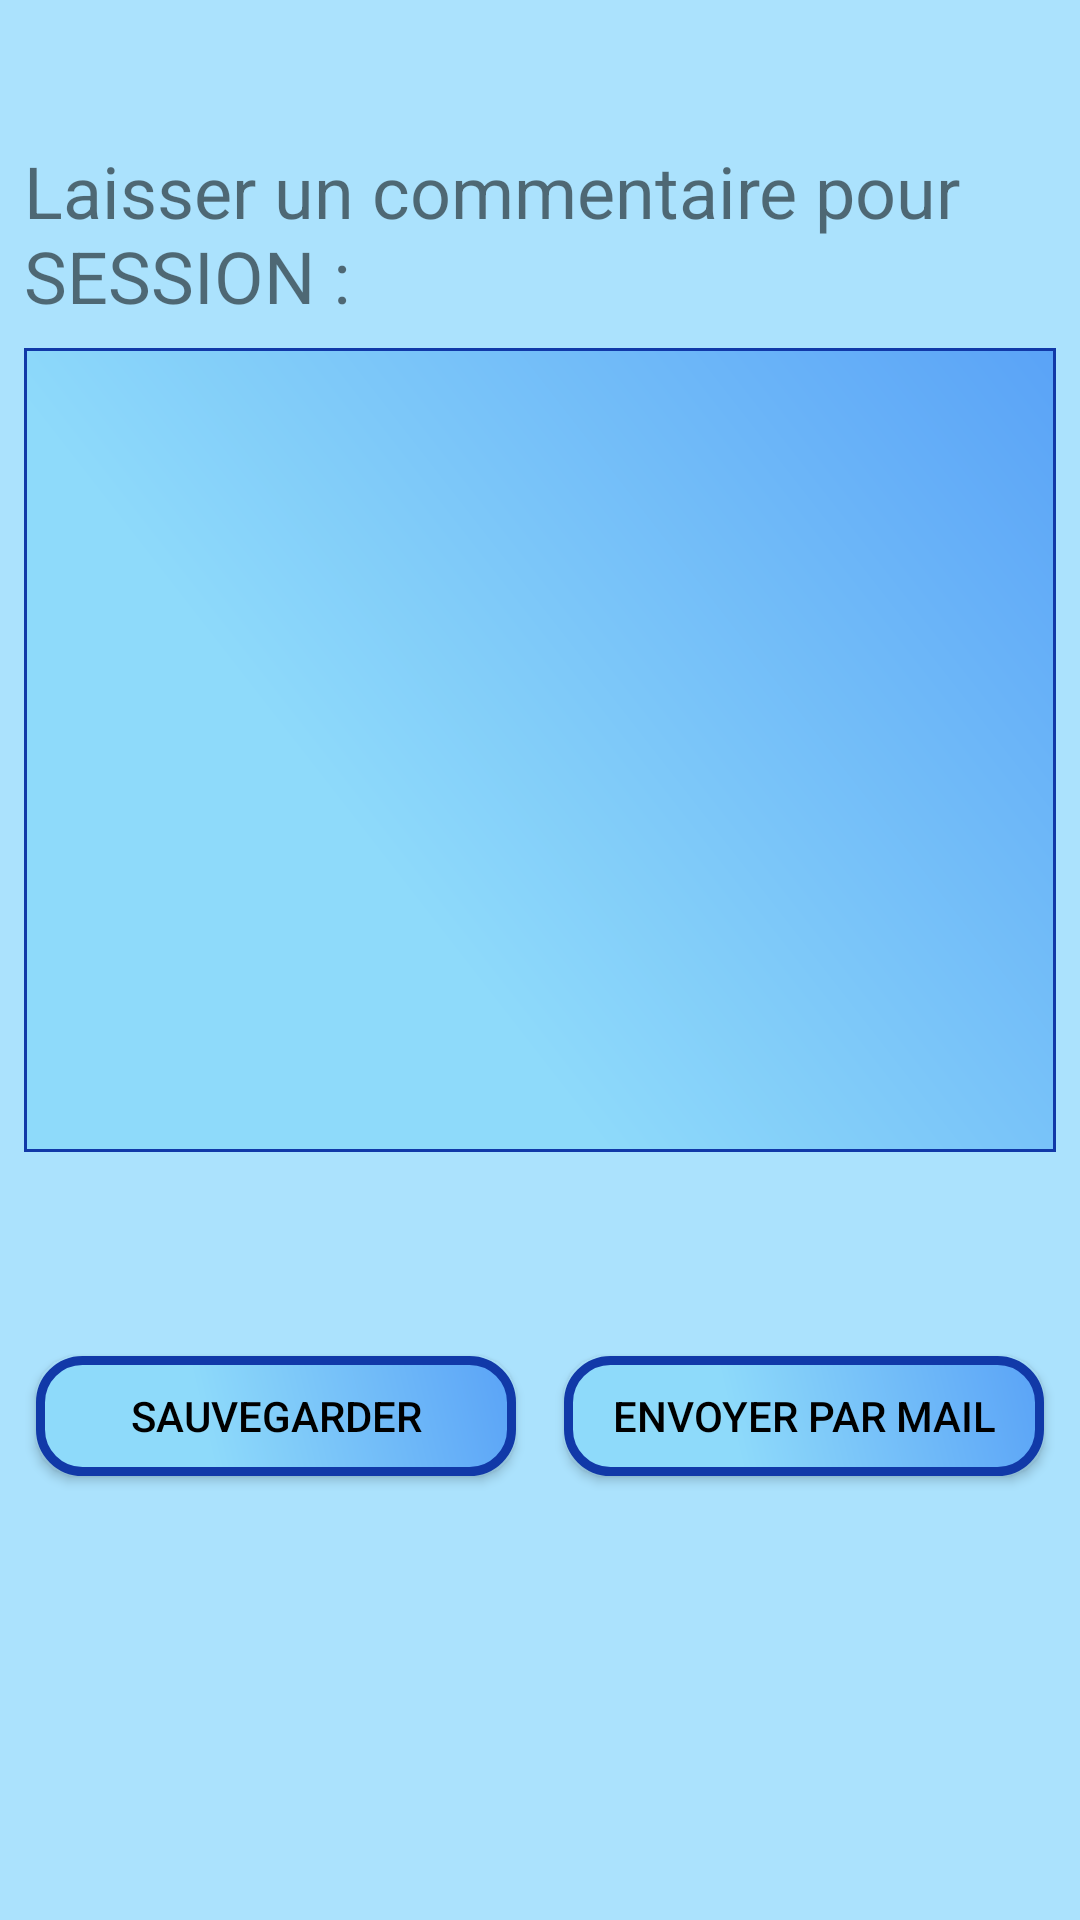

Write the Android layout XML for this screen, with the resource values it uses.
<!-- AndroidManifest.xml: application theme AppTheme -->
<!-- res/layout/activity_comment_session.xml -->
<?xml version="1.0" encoding="utf-8"?>
<android.support.constraint.ConstraintLayout xmlns:android="http://schemas.android.com/apk/res/android"
    xmlns:app="http://schemas.android.com/apk/res-auto"
    xmlns:tools="http://schemas.android.com/tools"
    android:layout_width="match_parent"
    android:layout_height="match_parent"
    tools:context="ceri.m1ilsen.applicationprojetm1.ui.CommentSessionActivity">

    <TextView
        android:id="@+id/commentExplanation"
        android:layout_width="0dp"
        android:layout_height="wrap_content"
        android:layout_above="@+id/commentField"
        android:layout_centerHorizontal="true"
        android:layout_marginStart="8dp"
        android:layout_marginLeft="8dp"
        android:layout_marginTop="8dp"
        android:layout_marginEnd="8dp"
        android:layout_marginRight="8dp"
        android:layout_marginBottom="8dp"
        android:fontFamily="sans-serif"
        android:text="Laisser un commentaire pour SESSION :"
        android:textSize="24sp"
        app:layout_constraintBottom_toBottomOf="parent"
        app:layout_constraintEnd_toEndOf="parent"
        app:layout_constraintStart_toStartOf="parent"
        app:layout_constraintTop_toTopOf="parent"
        app:layout_constraintVertical_bias="0.06999999" />

    <EditText
        android:id="@+id/commentField"
        android:layout_width="0dp"
        android:layout_height="268dp"
        android:layout_centerHorizontal="true"
        android:layout_centerVertical="true"
        android:layout_marginStart="8dp"
        android:layout_marginLeft="8dp"
        android:layout_marginTop="8dp"
        android:layout_marginEnd="8dp"
        android:layout_marginRight="8dp"
        android:layout_marginBottom="8dp"
        android:background="@drawable/custom_comment"
        android:gravity="top"
        android:inputType="text|textMultiLine"
        android:textColor="@android:color/background_dark"
        android:textSize="24sp"
        app:layout_constraintBottom_toBottomOf="parent"
        app:layout_constraintEnd_toEndOf="parent"
        app:layout_constraintStart_toStartOf="parent"
        app:layout_constraintTop_toBottomOf="@+id/commentExplanation"
        app:layout_constraintVertical_bias="0.0" />

    <Button
        android:id="@+id/saveCommentButton"
        android:layout_width="160dp"
        android:layout_height="40dp"
        android:layout_below="@+id/commentField"
        android:layout_alignStart="@+id/commentExplanation"
        android:layout_alignLeft="@+id/commentExplanation"
        android:layout_marginStart="16dp"
        android:layout_marginLeft="16dp"
        android:layout_marginTop="8dp"
        android:layout_marginEnd="8dp"
        android:layout_marginRight="8dp"
        android:layout_marginBottom="8dp"
        android:background="@drawable/custom_list"
        android:text="Sauvegarder"
        android:textColor="@android:color/black"
        android:textSize="14sp"
        app:layout_constraintBottom_toBottomOf="parent"
        app:layout_constraintEnd_toStartOf="@+id/sendCommentButton"
        app:layout_constraintStart_toStartOf="parent"
        app:layout_constraintTop_toBottomOf="@+id/commentField"
        app:layout_constraintVertical_bias="0.3" />

    <Button
        android:id="@+id/sendCommentButton"
        android:layout_width="160dp"
        android:layout_height="40dp"
        android:layout_alignBaseline="@+id/saveCommentButton"
        android:layout_alignEnd="@+id/commentExplanation"
        android:layout_alignRight="@+id/commentExplanation"
        android:layout_alignBottom="@+id/saveCommentButton"
        android:layout_marginStart="8dp"
        android:layout_marginLeft="8dp"
        android:layout_marginTop="8dp"
        android:layout_marginEnd="16dp"
        android:layout_marginRight="16dp"
        android:layout_marginBottom="8dp"
        android:background="@drawable/custom_list"
        android:text="Envoyer par mail"
        android:textColor="@android:color/black"
        android:textSize="14sp"
        app:layout_constraintBottom_toBottomOf="parent"
        app:layout_constraintEnd_toEndOf="parent"
        app:layout_constraintStart_toEndOf="@+id/saveCommentButton"
        app:layout_constraintTop_toBottomOf="@+id/commentField"
        app:layout_constraintVertical_bias="0.3" />

</android.support.constraint.ConstraintLayout>
<!-- resources referenced by this layout -->
<resources>
  <!-- drawable custom_comment (drawable) -->
  <?xml version="1.0" encoding="utf-8"?>
  <shape xmlns:android="http://schemas.android.com/apk/res/android" android:shape="rectangle" >
  
      <gradient
          android:angle="45"
          android:centerX="35%"
          android:centerColor="#8EDAFA"
          android:startColor="#8EDAFA"
          android:endColor="#5AA3F7"
          android:type="linear"
          />
      <padding
          android:left="0dp"
          android:top="0dp"
          android:right="0dp"
          android:bottom="0dp"
          />
      <size
          android:width="270dp"
          android:height="60dp"
          />
      <stroke
          android:width="1dp"
          android:color="#1139A8"
          />
  </shape>
  <!-- drawable custom_list (drawable) -->
  <?xml version="1.0" encoding="utf-8"?>
  <shape xmlns:android="http://schemas.android.com/apk/res/android" android:shape="rectangle" >
      <corners
          android:radius="14dp"
          />
      <gradient
          android:angle="45"
          android:centerX="35%"
          android:centerColor="#8EDAFA"
          android:startColor="#8EDAFA"
          android:endColor="#5AA3F7"
          android:type="linear"
          />
      <padding
          android:left="0dp"
          android:top="0dp"
          android:right="0dp"
          android:bottom="0dp"
          />
      <size
          android:width="270dp"
          android:height="60dp"
          />
      <stroke
          android:width="3dp"
          android:color="#1139A8"
          />
  </shape>
  <style name="AppTheme" parent="Theme.AppCompat.Light.DarkActionBar">
          
          <item name="colorPrimary">@color/colorPrimary</item>
          <item name="colorPrimaryDark">@color/colorPrimaryDark</item>
          <item name="colorAccent">@color/colorAccent</item>
          <item name="android:colorBackground">@color/background_material_light</item>
          <item name="android:textColorPrimaryInverse">@android:color/black</item>
      </style>
  <color name="colorPrimary">#4a9bf8</color>
  <color name="colorPrimaryDark">#4a9bf8</color>
  <color name="colorAccent">#4a9bf8</color>
  <color name="background_material_light">#abe2fd</color>
</resources>
